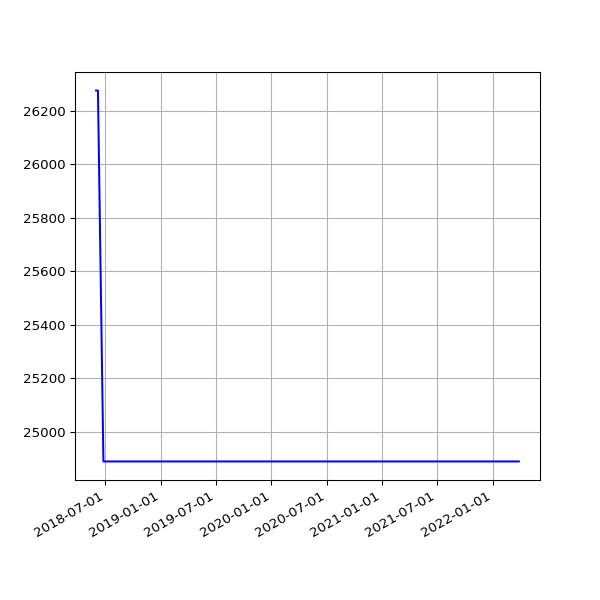

The table this chart was drawn from, first rows:
date, value
2018-06-01 05:44:15 +0100, 26275
2018-06-04 05:24:39 +0100, 26275
2018-06-07 06:06:31 +0100, 26275
2018-06-25 05:53:05 +0100, 24888
2018-07-10 06:31:48 +0100, 24888
2018-07-16 06:27:33 +0100, 24888
2018-07-22 06:28:04 +0100, 24888
2018-07-25 06:33:35 +0100, 24888
2018-07-28 06:42:39 +0100, 24888
2018-08-01 06:05:11 +0100, 24888
2018-08-04 05:47:50 +0100, 24888
2018-08-07 06:16:22 +0100, 24888
2018-08-10 06:44:44 +0100, 24888
2018-08-13 06:18:24 +0100, 24888
2018-08-16 06:36:33 +0100, 24888
2018-08-19 06:01:25 +0100, 24888
2018-08-22 06:51:37 +0100, 24888
2018-08-25 06:24:08 +0100, 24888
2018-08-28 06:26:32 +0100, 24888
2018-09-01 05:58:49 +0100, 24888
2018-09-04 05:55:32 +0100, 24888
2018-09-07 05:52:57 +0100, 24888
2018-09-10 06:01:53 +0100, 24888
2018-09-13 05:45:39 +0100, 24888
2018-09-16 05:46:46 +0100, 24888
2018-09-19 06:33:00 +0100, 24888
2018-09-22 05:54:16 +0100, 24888
2018-09-25 05:59:08 +0100, 24888
2018-10-04 06:11:36 +0100, 24888
2018-10-07 06:27:15 +0100, 24888
2018-10-10 06:46:32 +0100, 24888
2018-10-13 05:53:53 +0100, 24888
2018-10-16 06:26:10 +0100, 24888
2018-10-19 07:06:25 +0100, 24888
2018-10-22 07:10:20 +0100, 24888
2018-10-25 06:00:59 +0100, 24888
2018-10-28 05:13:53 +0000, 24888
2018-11-01 06:49:27 +0000, 24888
2018-11-04 06:12:54 +0000, 24888
2018-11-07 06:03:06 +0000, 24888
2018-11-10 06:10:02 +0000, 24888
2018-11-13 06:13:10 +0000, 24888
2018-11-16 06:06:18 +0000, 24888
2018-11-19 06:13:27 +0000, 24888
2018-11-22 06:43:41 +0000, 24888
2018-11-25 06:14:56 +0000, 24888
2018-12-01 06:23:51 +0000, 24888
2018-12-04 07:04:53 +0000, 24888
2018-12-07 06:14:22 +0000, 24888
2018-12-10 06:27:57 +0000, 24888
2018-12-13 06:31:09 +0000, 24888
2018-12-16 06:21:57 +0000, 24888
2018-12-19 06:31:52 +0000, 24888
2018-12-22 06:31:39 +0000, 24888
2018-12-25 06:50:52 +0000, 24888
2018-12-28 07:09:18 +0000, 24888
2019-01-01 06:51:12 +0000, 24888
2019-01-04 07:45:52 +0000, 24888
2019-01-07 06:36:52 +0000, 24888
2019-01-10 07:00:20 +0000, 24888
... 1,000 more rows
